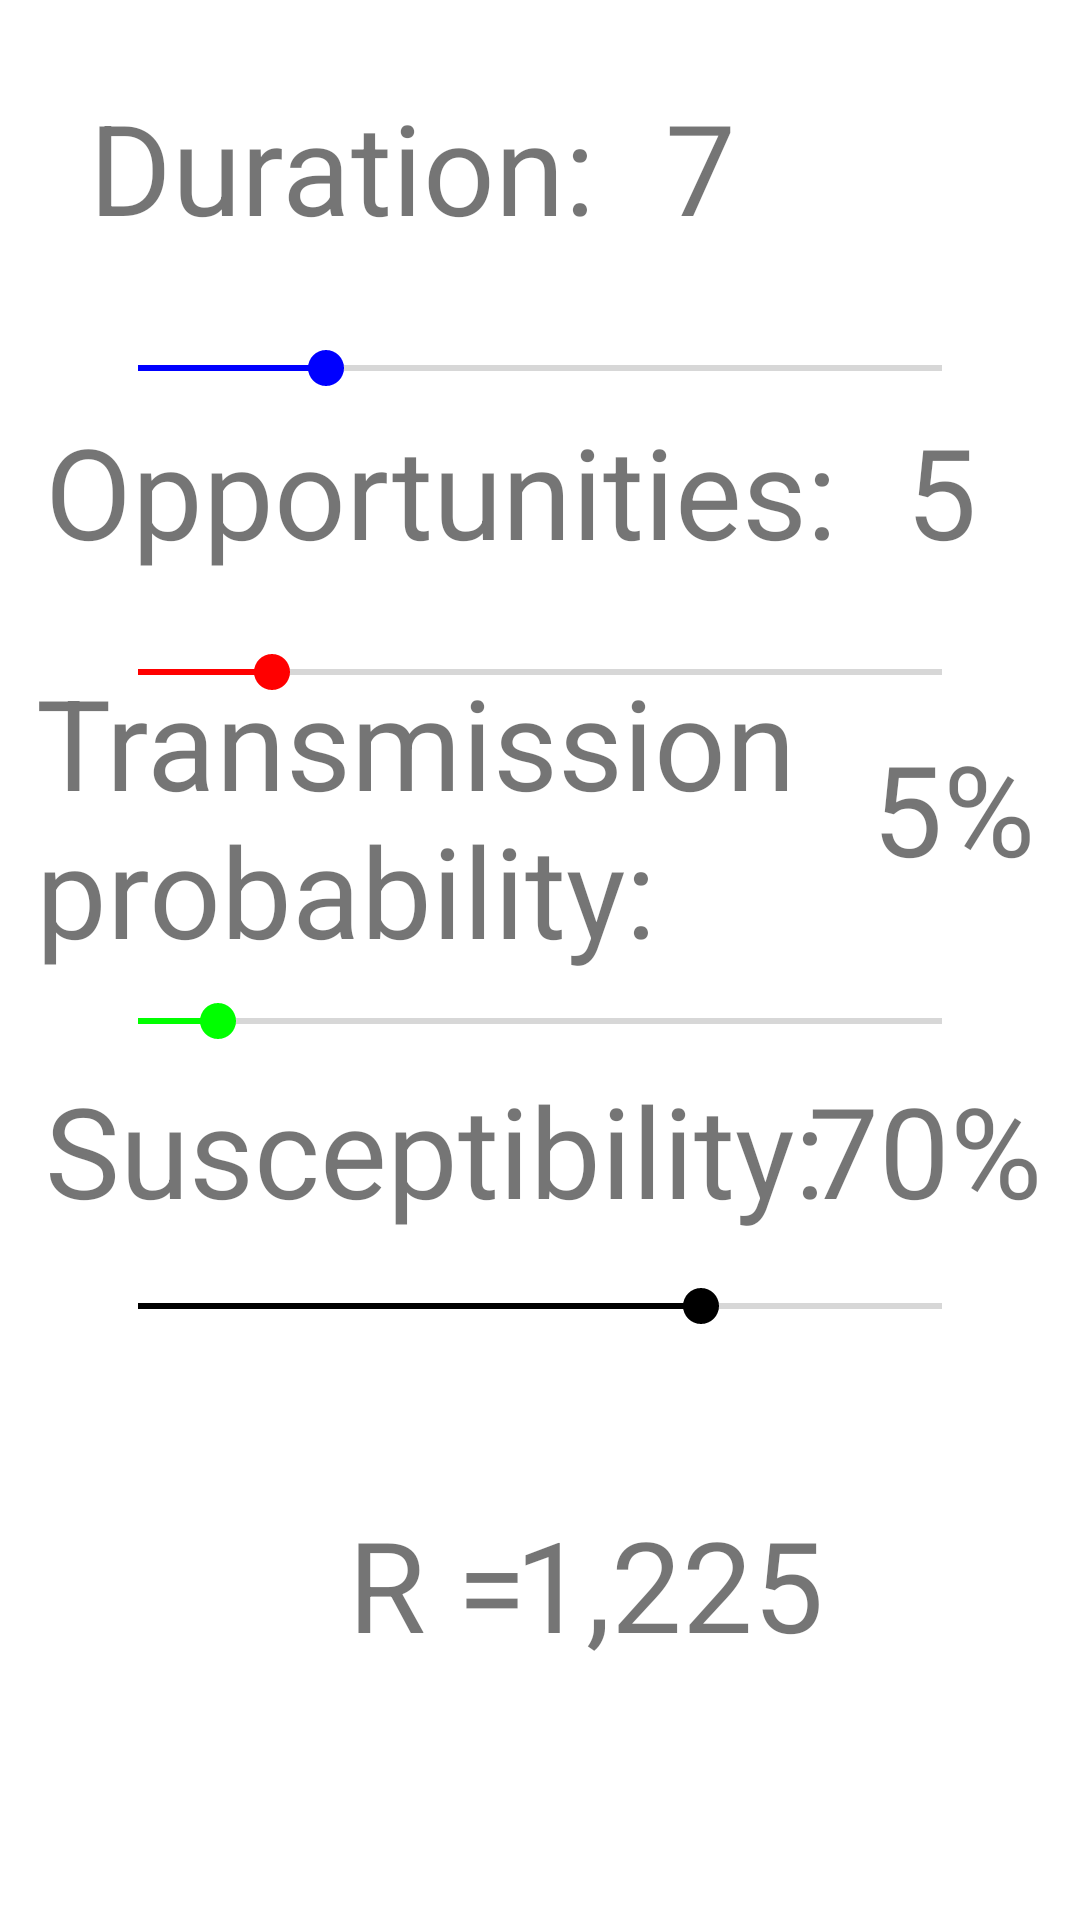

Here is an Android app screen rendered from its layout file. Give the layout XML and the strings, colors and styles it references.
<!-- AndroidManifest.xml: application theme Theme.SPREAD -->
<!-- res/layout/activity_configure_dots_model.xml -->
<?xml version="1.0" encoding="utf-8"?>
<androidx.constraintlayout.widget.ConstraintLayout xmlns:android="http://schemas.android.com/apk/res/android"
    android:layout_width="match_parent"
    android:layout_height="match_parent"
    xmlns:app="http://schemas.android.com/apk/res-auto">

    <TextView
        android:id="@+id/durationTextDots"
        android:layout_width="wrap_content"
        android:layout_height="wrap_content"
        android:text="Duration:"
        android:textSize="42sp"
        app:layout_constraintBottom_toBottomOf="parent"
        app:layout_constraintHorizontal_bias="0.155"
        app:layout_constraintLeft_toLeftOf="parent"
        app:layout_constraintRight_toRightOf="parent"
        app:layout_constraintTop_toTopOf="parent"
        app:layout_constraintVertical_bias="0.047" />

    <TextView
        android:id="@+id/opportunitiesTextDots"
        android:layout_width="wrap_content"
        android:layout_height="wrap_content"
        android:text="Opportunities:"
        android:textSize="42sp"
        app:layout_constraintBottom_toBottomOf="parent"
        app:layout_constraintHorizontal_bias="0.158"
        app:layout_constraintLeft_toLeftOf="parent"
        app:layout_constraintRight_toRightOf="parent"
        app:layout_constraintTop_toTopOf="parent"
        app:layout_constraintVertical_bias="0.232" />

    <TextView
        android:id="@+id/opportunitiesNumberDots"
        android:layout_width="wrap_content"
        android:layout_height="wrap_content"
        android:text="5"
        android:textSize="42sp"
        app:layout_constraintBottom_toBottomOf="parent"
        app:layout_constraintHorizontal_bias="0.898"
        app:layout_constraintLeft_toLeftOf="parent"
        app:layout_constraintRight_toRightOf="parent"
        app:layout_constraintTop_toTopOf="parent"
        app:layout_constraintVertical_bias="0.232" />

    <TextView
        android:id="@+id/transmissionTextDots"
        android:layout_width="259dp"
        android:layout_height="110dp"
        android:text="Transmission probability:"
        android:textSize="42sp"
        app:layout_constraintBottom_toBottomOf="parent"
        app:layout_constraintHorizontal_bias="0.12"
        app:layout_constraintLeft_toLeftOf="parent"
        app:layout_constraintRight_toRightOf="parent"
        app:layout_constraintTop_toTopOf="parent"
        app:layout_constraintVertical_bias="0.413" />

    <TextView
        android:id="@+id/susceptibilityTextDots"
        android:layout_width="wrap_content"
        android:layout_height="wrap_content"
        android:text="Susceptibility:"
        android:textSize="42sp"
        app:layout_constraintBottom_toBottomOf="parent"
        app:layout_constraintHorizontal_bias="0.152"
        app:layout_constraintLeft_toLeftOf="parent"
        app:layout_constraintRight_toRightOf="parent"
        app:layout_constraintTop_toTopOf="parent"
        app:layout_constraintVertical_bias="0.608" />

    <TextView
        android:id="@+id/RTextDots"
        android:layout_width="wrap_content"
        android:layout_height="wrap_content"
        android:text="R = "
        android:textSize="42sp"
        app:layout_constraintBottom_toBottomOf="parent"
        app:layout_constraintHorizontal_bias="0.4"
        app:layout_constraintLeft_toLeftOf="parent"
        app:layout_constraintRight_toRightOf="parent"
        app:layout_constraintTop_toTopOf="parent"
        app:layout_constraintVertical_bias="0.856" />

    <TextView
        android:id="@+id/transmissionNumberDots"
        android:layout_width="wrap_content"
        android:layout_height="wrap_content"
        android:text="5%"
        android:textSize="42sp"
        app:layout_constraintBottom_toBottomOf="parent"
        app:layout_constraintHorizontal_bias="0.951"
        app:layout_constraintLeft_toLeftOf="parent"
        app:layout_constraintRight_toRightOf="parent"
        app:layout_constraintTop_toTopOf="parent"
        app:layout_constraintVertical_bias="0.413" />

    <TextView
        android:id="@+id/susceptibilityNumberDots"
        android:layout_width="wrap_content"
        android:layout_height="wrap_content"
        android:text="70%"
        android:textSize="42sp"
        app:layout_constraintBottom_toBottomOf="parent"
        app:layout_constraintHorizontal_bias="0.955"
        app:layout_constraintLeft_toLeftOf="parent"
        app:layout_constraintRight_toRightOf="parent"
        app:layout_constraintTop_toTopOf="parent"
        app:layout_constraintVertical_bias="0.608" />

    <TextView
        android:id="@+id/sumDots"
        android:layout_width="wrap_content"
        android:layout_height="wrap_content"
        android:text="1,225"
        android:textSize="42sp"
        app:layout_constraintBottom_toBottomOf="parent"
        app:layout_constraintHorizontal_bias="0.668"
        app:layout_constraintLeft_toLeftOf="parent"
        app:layout_constraintRight_toRightOf="parent"
        app:layout_constraintTop_toTopOf="parent"
        app:layout_constraintVertical_bias="0.856" />

    <TextView
        android:id="@+id/durationNumberDots"
        android:layout_width="wrap_content"
        android:layout_height="wrap_content"
        android:text="7"
        android:textSize="42sp"
        app:layout_constraintBottom_toBottomOf="parent"
        app:layout_constraintHorizontal_bias="0.659"
        app:layout_constraintLeft_toLeftOf="parent"
        app:layout_constraintRight_toRightOf="parent"
        app:layout_constraintTop_toTopOf="parent"
        app:layout_constraintVertical_bias="0.047" />

    <SeekBar
        android:id="@+id/durationSeekBarDots"
        android:layout_width="match_parent"
        android:layout_height="wrap_content"
        android:layout_margin="30dp"
        android:layout_marginTop="12dp"
        android:max="30"
        android:min="0"
        android:progress="7"
        android:progressTint="#0000FF"
        android:thumbTint="#0000FF"
        app:layout_constraintBottom_toBottomOf="parent"
        app:layout_constraintLeft_toLeftOf="parent"
        app:layout_constraintRight_toRightOf="parent"
        app:layout_constraintTop_toBottomOf="@id/durationNumberDots"
        app:layout_constraintVertical_bias="0.0
" />

    <SeekBar
        android:id="@+id/opportunitiesSeekBarDots"
        android:layout_width="match_parent"
        android:layout_height="wrap_content"
        android:layout_margin="30dp"
        android:layout_marginTop="12dp"
        android:max="30"
        android:min="0"
        android:progress="5"
        android:progressTint="#FF0000"
        android:thumbTint="#FF0000"
        app:layout_constraintBottom_toBottomOf="parent"
        app:layout_constraintLeft_toLeftOf="parent"
        app:layout_constraintRight_toRightOf="parent"
        app:layout_constraintTop_toBottomOf="@id/durationNumberDots"
        app:layout_constraintVertical_bias="0.212" />

    <SeekBar
        android:id="@+id/transmissionSeekBarDots"
        android:layout_width="match_parent"
        android:layout_height="wrap_content"
        android:layout_margin="30dp"
        android:layout_marginTop="12dp"
        android:max="50"
        android:min="0"
        android:progress="5"
        android:progressTint="#00FF00"
        android:thumbTint="#00FF00"
        app:layout_constraintBottom_toBottomOf="parent"
        app:layout_constraintHorizontal_bias="0.383"
        app:layout_constraintLeft_toLeftOf="parent"
        app:layout_constraintRight_toRightOf="parent"
        app:layout_constraintTop_toBottomOf="@id/durationNumberDots"
        app:layout_constraintVertical_bias="0.455" />

    <SeekBar
        android:id="@+id/susceptibilitySeekBarDots"
        android:layout_width="match_parent"
        android:layout_height="wrap_content"
        android:layout_margin="30dp"
        android:layout_marginTop="12dp"
        android:max="100"
        android:min="0"
        android:progress="70"
        android:progressTint="#000000"
        android:thumbTint="#000000"
        app:layout_constraintBottom_toBottomOf="parent"
        app:layout_constraintLeft_toLeftOf="parent"
        app:layout_constraintRight_toRightOf="parent"
        app:layout_constraintTop_toBottomOf="@id/durationNumberDots"
        app:layout_constraintVertical_bias="0.654" />


</androidx.constraintlayout.widget.ConstraintLayout>
<!-- resources referenced by this layout -->
<resources>
  <style name="Theme.SPREAD" parent="Theme.MaterialComponents.DayNight.DarkActionBar">
          
          <item name="colorPrimary">@color/purple_500</item>
          <item name="colorPrimaryVariant">@color/purple_700</item>
          <item name="colorOnPrimary">@color/white</item>
          
          <item name="colorSecondary">@color/teal_200</item>
          <item name="colorSecondaryVariant">@color/teal_700</item>
          <item name="colorOnSecondary">@color/black</item>
          
          <item name="android:statusBarColor" tools:targetApi="l">?attr/colorPrimaryVariant</item>
          
      </style>
  <!-- not gathered from this repository: default colours our renderer supplied (Android Studio template values) -->
  <color name="purple_500">#FF6200EE</color>
  <color name="purple_700">#FF3700B3</color>
  <color name="teal_200">#FF03DAC5</color>
  <color name="teal_700">#FF018786</color>
  <color name="black">#FF000000</color>
  <color name="white">#FFFFFFFF</color>
</resources>
